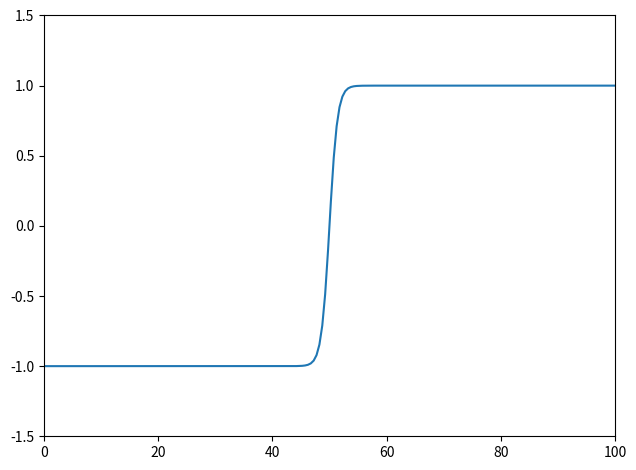

This figure's Python source:
import numpy as np
import matplotlib.pyplot as plt


fig1, ax1 = plt.subplots(1)
fig2, ax2 = plt.subplots(1)
fig1.tight_layout()
#solve the second order differential equation for the soliton,
def potential(x,w): 
    return (1/4)*(x**2-1)**2 + w*(x-1)

def potential_derivative(x,w):
    return x*(x**2-1)+w

def potential_sec_der(x):
    return 3*x**2-1

def Newton_Raphson(x, w, n):
    for i in range(n):
        x += -potential_derivative(x, w) / potential_sec_der(x)
    return x


def ODE(x, t, v, w):
    return potential_derivative(x, w)

def RK_22(x0, t0, v0, t_range, x_range, E):
    # Boxes to fill:
    xh_total = []
    t_total = []
    v_total = []

    while t0 < t_range:

        xh = x0 + dt * v0 / 2

        if abs(x0) > x_range:
            break

        vh = v0 + ODE(x0, v0, t0, E) * dt / 2
        x0 += dt * vh
        v0 += dt * ODE(xh, vh, t0 + dt / 2, E)
        t0 += dt

        # Fill the boxes:
        v_total.append(vh)
        xh_total.append(xh)
        t_total.append(t0)

    # Fewer complications:
    return np.array([t_total, xh_total, v_total])


# Fundamental values we require:
N = 2
E = 0

# Initial conditions for the Runge-Kutta algorithm.
t0 = 0
v0 = 0
dt = 0.1
x_range = 2
t_range = 100

x_approx = np.linspace(0,t_range,200)
y_approx = np.tanh((x_approx-t_range/2)/(np.sqrt(2)*(1-E)))

ax1.plot(x_approx,y_approx)

"""The mid-point of the overshoot and the undershoot:"""
#ax2.axvline(a_mid, color="g")

"""________________________________Finishing_Touches________________________"""
# Plots of derived action and radius:
ax1.set_ylim(-1.5, 1.5)
ax1.set_xlim(0, t_range)

